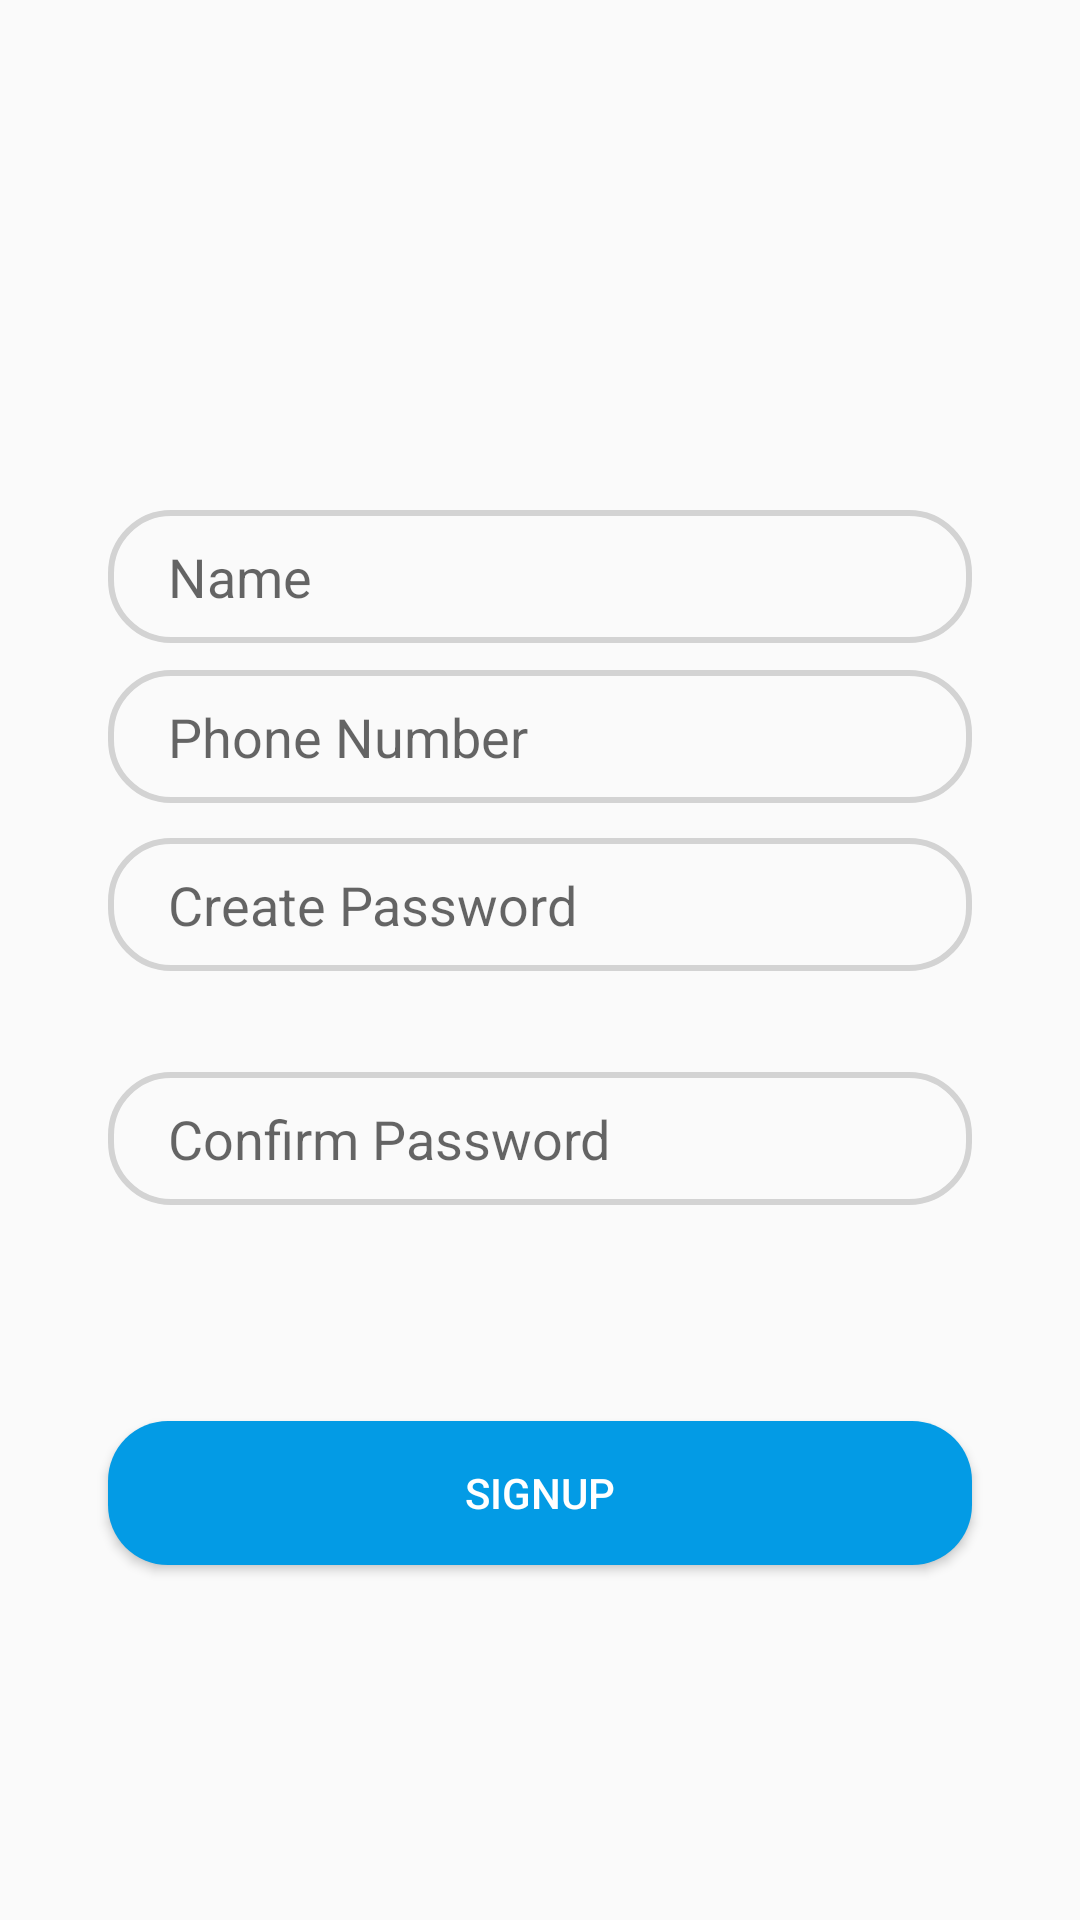

Android layout source for this screen:
<!-- AndroidManifest.xml: application theme Theme.FirebasePracticw -->
<!-- res/layout/signup_fragment.xml -->
<?xml version="1.0" encoding="utf-8"?>
<androidx.constraintlayout.widget.ConstraintLayout xmlns:android="http://schemas.android.com/apk/res/android"
    android:layout_width="match_parent"
    android:layout_height="match_parent"
    xmlns:tools="http://schemas.android.com/tools"

    xmlns:app="http://schemas.android.com/apk/res-auto">

    <EditText
        android:id="@+id/editText4"
        android:layout_width="0dp"
        android:layout_height="wrap_content"
        android:background="@drawable/edit_text"
        android:hint="Name"
        android:paddingLeft="20dp"
        android:paddingTop="10dp"
        android:paddingBottom="10dp"
        app:layout_constraintBottom_toTopOf="@id/editText"
        app:layout_constraintEnd_toEndOf="parent"
        app:layout_constraintHorizontal_bias=".5"
        app:layout_constraintStart_toStartOf="parent"
        app:layout_constraintTop_toTopOf="parent"
        app:layout_constraintVertical_bias="0.95"

        app:layout_constraintWidth_percent=".8" />

    <EditText
        android:id="@+id/editText"

        android:layout_width="0dp"
        android:layout_height="wrap_content"
        android:background="@drawable/edit_text"
        android:hint="Phone Number"
        android:paddingLeft="20dp"
        android:paddingTop="10dp"
        android:paddingBottom="10dp"
        app:layout_constraintBottom_toTopOf="@id/editText3"
        app:layout_constraintEnd_toEndOf="parent"
        app:layout_constraintHorizontal_bias=".5"
        app:layout_constraintStart_toStartOf="parent"
        app:layout_constraintTop_toTopOf="parent"
        app:layout_constraintVertical_bias="0.95"

        app:layout_constraintWidth_percent=".8" />

    <EditText

        android:id="@+id/editText3"
        android:layout_width="0dp"
        android:layout_height="wrap_content"
        android:layout_margin="20dp"
        android:background="@drawable/edit_text"
        android:hint="Create Password"
        android:paddingLeft="20dp"
        android:paddingTop="10dp"
        android:paddingBottom="10dp"
        app:layout_constraintBottom_toTopOf="@id/editText2"
        app:layout_constraintEnd_toEndOf="parent"
        app:layout_constraintHorizontal_bias=".5"
        app:layout_constraintStart_toStartOf="parent"
        app:layout_constraintTop_toTopOf="parent"

        app:layout_constraintVertical_bias=".95"
        app:layout_constraintWidth_percent=".8" />

    <EditText
        android:id="@+id/editText2"
        android:layout_width="0dp"
        android:layout_height="wrap_content"
        android:background="@drawable/edit_text"
        android:hint="Confirm Password"
        android:paddingLeft="20dp"
        android:paddingTop="10dp"
        android:paddingBottom="10dp"
        app:layout_constraintBottom_toBottomOf="parent"
        app:layout_constraintEnd_toEndOf="parent"
        app:layout_constraintHorizontal_bias=".5"
        app:layout_constraintStart_toStartOf="parent"
        app:layout_constraintTop_toTopOf="parent"

        app:layout_constraintVertical_bias=".6"
        app:layout_constraintWidth_percent=".8" />

    <Button
        android:background="@drawable/btn_gp"
android:textColor="@color/white"
        android:layout_width="0dp"
        android:layout_height="wrap_content"
        app:layout_constraintBottom_toBottomOf="parent"
        app:layout_constraintEnd_toEndOf="parent"
        app:layout_constraintStart_toStartOf="parent"
        app:layout_constraintTop_toTopOf="parent"
        app:layout_constraintWidth_percent=".8"
        app:layout_constraintVertical_bias=".8"
        android:text="SignUp"
        />

</androidx.constraintlayout.widget.ConstraintLayout>
<!-- resources referenced by this layout -->
<resources>
  <color name="white">#FFFFFFFF</color>
  <!-- drawable btn_gp (drawable) -->
  <?xml version="1.0" encoding="utf-8"?>
  <shape xmlns:android="http://schemas.android.com/apk/res/android" android:shape="rectangle">
  <corners android:radius="20dp"/>
      <solid android:color="@color/first"/>
  
  </shape>
  <!-- drawable edit_text (drawable) -->
  <?xml version="1.0" encoding="utf-8"?>
  <shape xmlns:android="http://schemas.android.com/apk/res/android">
  <corners android:radius="20dp"/>
      <stroke android:color="#D3D3D3"
      android:width="2dp"
      />
  </shape>
  <style name="Theme.FirebasePracticw" parent="Theme.AppCompat.Light.NoActionBar">
          
          <item name="colorPrimary">@color/purple_500</item>
          <item name="colorPrimaryVariant">@color/purple_700</item>
          <item name="colorOnPrimary">@color/white</item>
          
          <item name="colorSecondary">@color/teal_200</item>
          <item name="colorSecondaryVariant">@color/teal_700</item>
          <item name="colorOnSecondary">@color/black</item>
          
          <item name="android:statusBarColor" tools:targetApi="l">?attr/colorPrimaryVariant</item>
          
      </style>
  <color name="first">#039be5</color>
  <color name="purple_500">#FF6200EE</color>
  <color name="purple_700">#FF3700B3</color>
  <color name="teal_200">#FF03DAC5</color>
  <color name="teal_700">#FF018786</color>
  <color name="black">#FF000000</color>
</resources>
